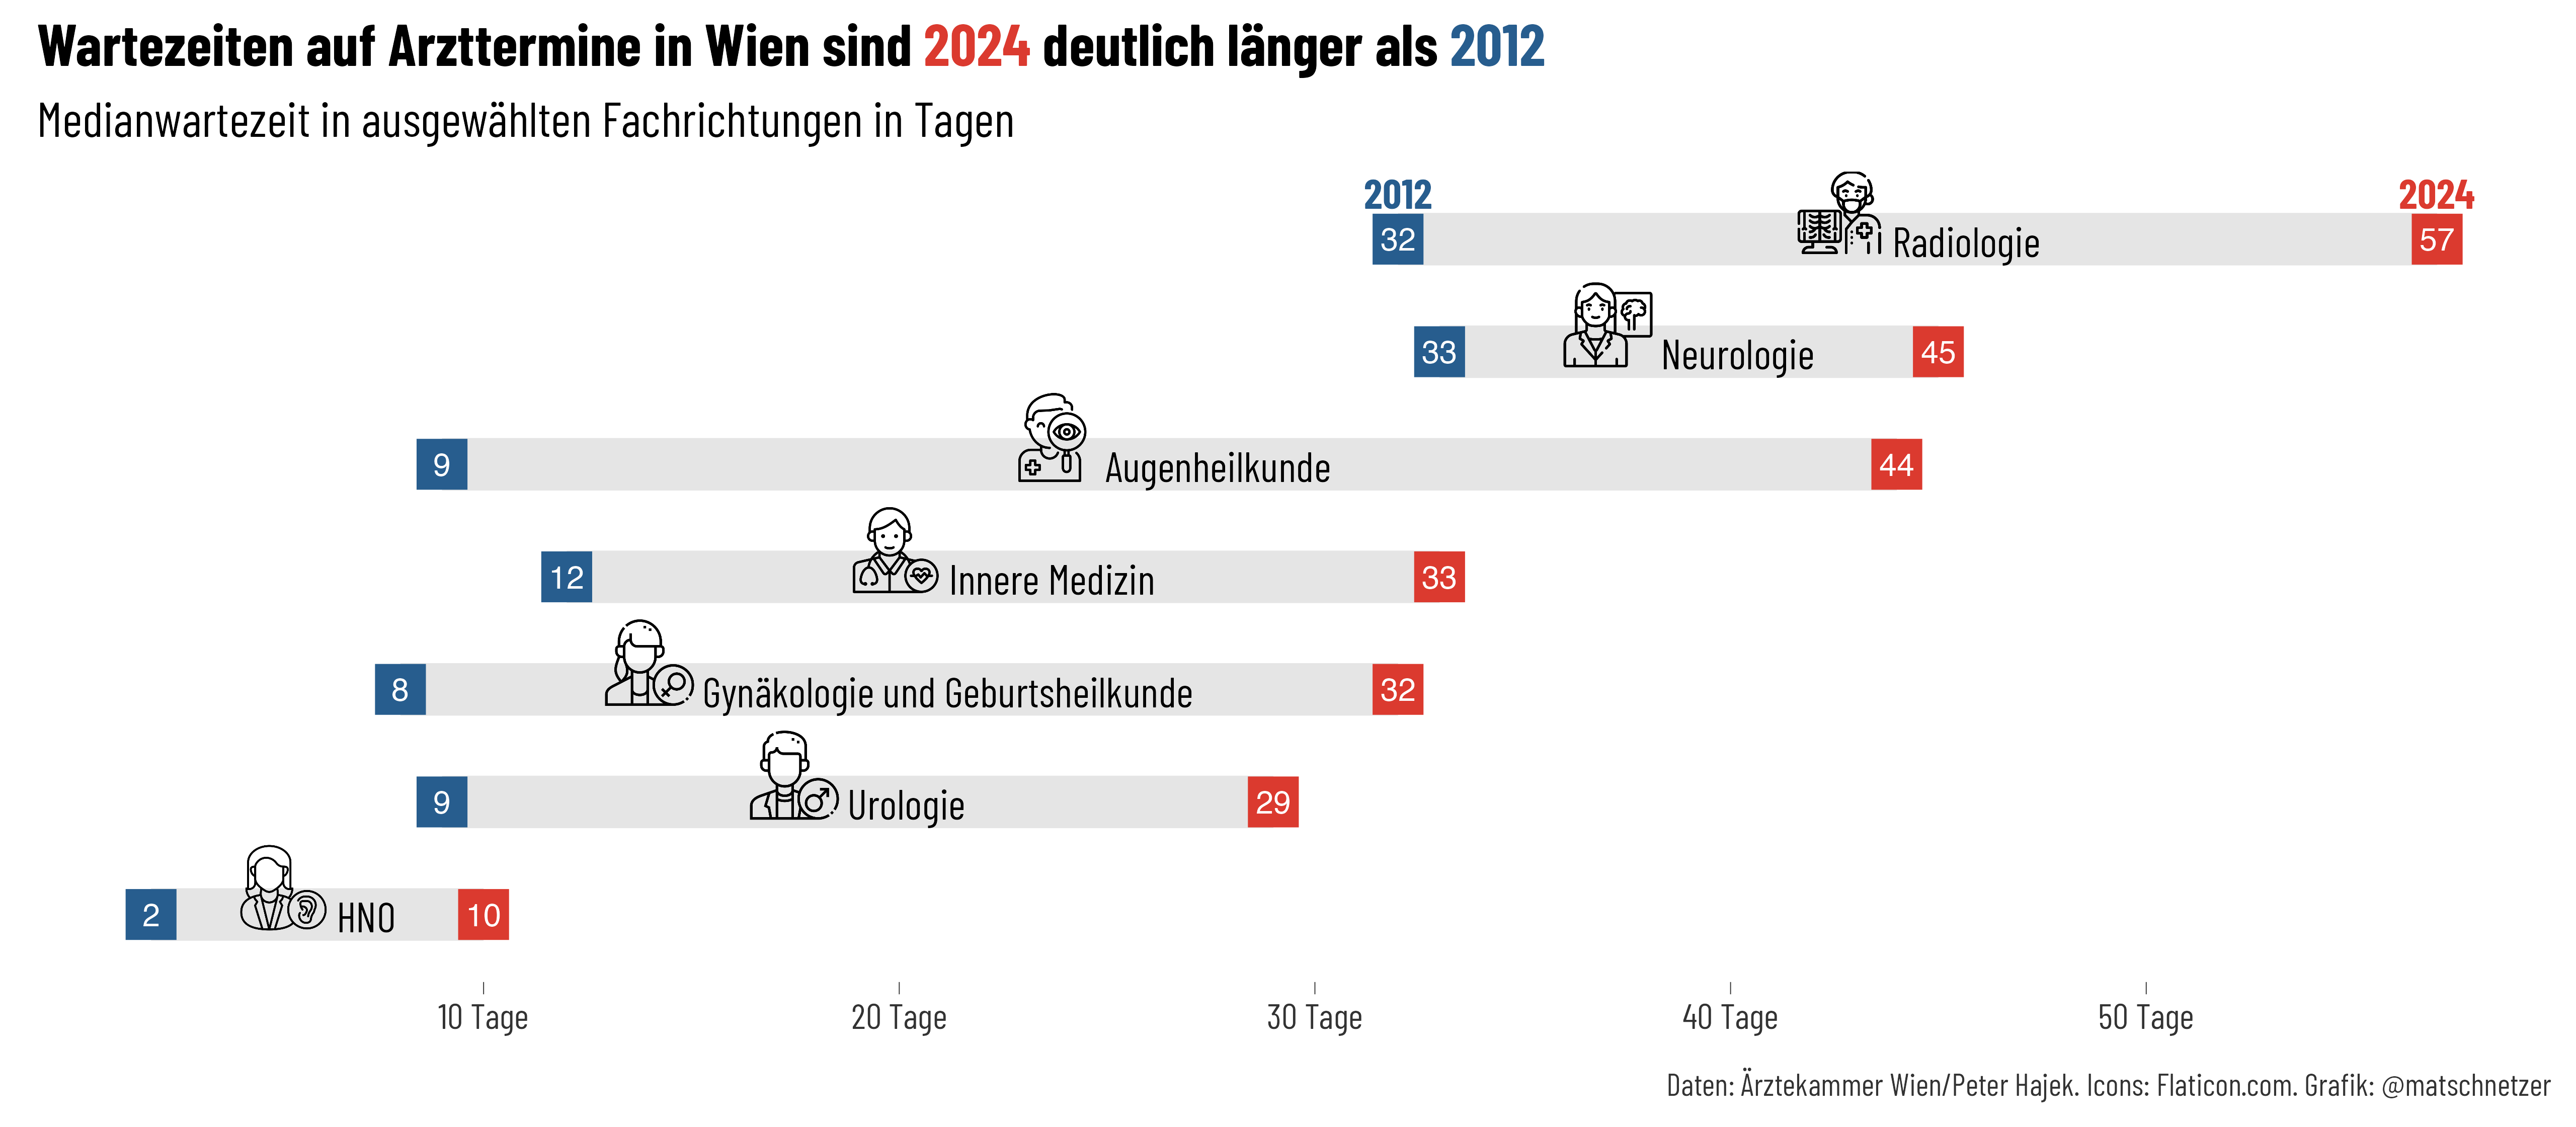

Reproduce this figure in R.
library(tidyverse)
library(ggtext)

data <- tribble(~arzt, ~anzahl, ~icon, ~`2012`, ~`2024`,
                "HNO", 50, "hno", 2, 10, 
                "Urologie", 44, "uro", 9, 29,
                "Gynäkologie und Geburtsheilkunde", 50, "gyn", 8, 32,
                "Innere Medizin", 51, "inner", 12, 33,
                "Augenheilkunde", 50, "auge", 9, 44,
                "Neurologie", 27, "neuro", 33, 45,
                "Radiologie", 11, "radio", 32, 57) |> 
  mutate(arzt = fct_inorder(arzt))

fin <- data |> 
  pivot_longer(cols = 4:5, names_to = "jahr", values_to = "wartezeit")

fin |> 
  ggplot(aes(y = arzt, x = wartezeit)) +
  geom_line(aes(group = arzt), color = "gray90", linewidth = 5.5) +
  geom_point(shape = 15, size = 5, aes(color = jahr)) +
  geom_text(aes(label = wartezeit), size = 2.5, color = "white") +
  geom_richtext(aes(label = glue::glue("<img src='png/{icon}.png' height=20 /> {arzt}")),
                hjust = .5, label.size = 0, fill = "transparent", nudge_y = 0.2,
            family = "Barlow Condensed", size = 3.3, color = "black",
            data = fin |> 
              reframe(anzahl, icon, wartezeit = mean(wartezeit), .by = arzt) |> 
              slice_head(n = 1, by = arzt)) + 
  geom_text(aes(label = jahr, color = jahr), hjust = 0.5, nudge_y = 0.4,
            family = "Barlow Condensed", size = 3.3, fontface = "bold",
            data = fin |> filter(arzt == "Radiologie")) +
  scale_color_manual(values = c("#275D8E", "#DB3A2F")) +
  scale_x_continuous(breaks = seq(10,50,10),
                     labels = scales::label_number(suffix = " Tage")) +
  labs(x = NULL, y = NULL,
       title = "Wartezeiten auf Arzttermine in Wien sind <span style='color:#DB3A2F'>2024</span> deutlich länger als <span style='color:#275D8E'>2012</span>",
       subtitle = "Medianwartezeit in ausgewählten Fachrichtungen in Tagen",
       caption = "Daten: Ärztekammer Wien/Peter Hajek. Icons: Flaticon.com. Grafik: @matschnetzer") + 
  theme_minimal(base_family = "Barlow Condensed") +
  theme(panel.grid.minor = element_blank(),
        panel.grid.major = element_blank(),
        axis.text.y = element_blank(),
        axis.text.x = element_text(size = 8, color = "gray20"),
        axis.ticks.x = element_line(linewidth = 0.1, color = "gray20"),
        plot.title = element_markdown(face = "bold"),
        plot.caption = element_text(size = 7, color = "gray20",
                                    margin = margin(t = 0.3, unit = "cm")),
        legend.position = "none")

ggsave("wartezeiten.png", width = 8, height = 3.5, dpi = 640, bg = "white")
